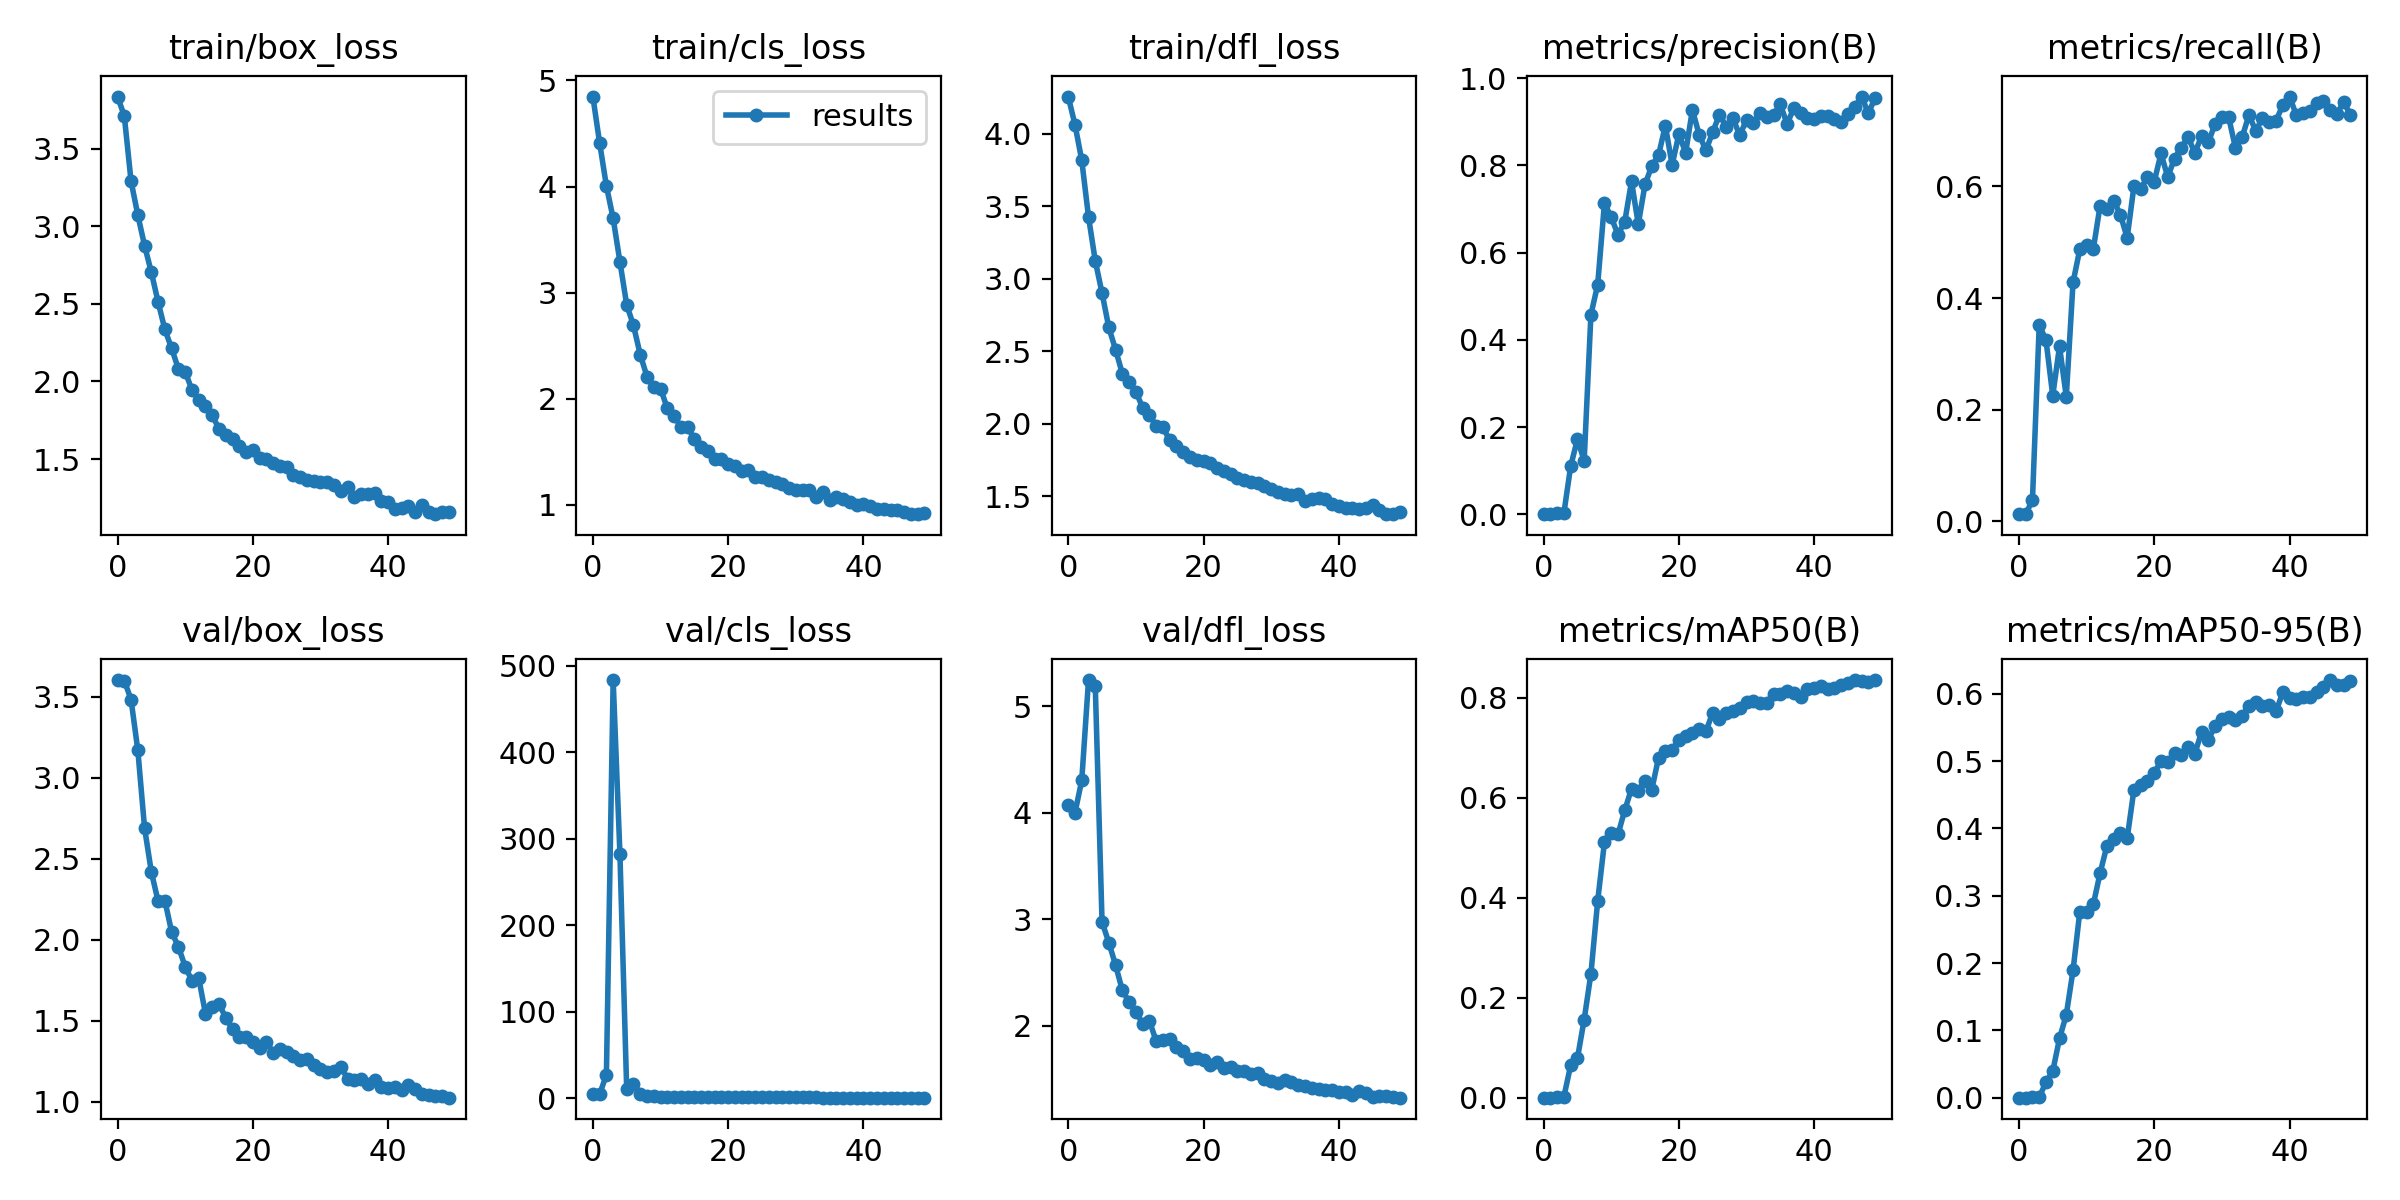

Source data for this figure (header and first rows):
epoch, train/box_loss, train/cls_loss, train/dfl_loss, metrics/precision(B), metrics/recall(B), metrics/mAP50(B), metrics/mAP50-95(B), val/box_loss, val/cls_loss, val/dfl_loss, lr/pg0, lr/pg1, lr/pg2
0, 3.837, 4.848, 4.255, 0.00028, 0.01266, 0.0002, 0.0001, 3.603, 4.852, 4.07, 0.07079, 0.003246, 0.003246
1, 3.712, 4.41, 4.061, 0.00028, 0.01266, 0.00016, 8e-05, 3.601, 4.681, 3.998, 0.04066, 0.006449, 0.006449
2, 3.291, 4.005, 3.816, 0.00373, 0.03782, 0.00152, 0.00057, 3.482, 27.34, 4.302, 0.0104, 0.00952, 0.00952
3, 3.073, 3.699, 3.426, 0.00213, 0.3519, 0.00166, 0.00059, 3.17, 483.5, 5.244, 0.009406, 0.009406, 0.009406
4, 2.875, 3.29, 3.123, 0.1097, 0.3245, 0.06462, 0.02319, 2.689, 282.1, 5.188, 0.009406, 0.009406, 0.009406
5, 2.704, 2.885, 2.901, 0.1722, 0.2251, 0.07857, 0.03924, 2.418, 10.38, 2.973, 0.009208, 0.009208, 0.009208
6, 2.512, 2.691, 2.664, 0.123, 0.3133, 0.1563, 0.08805, 2.237, 16.54, 2.779, 0.00901, 0.00901, 0.00901
7, 2.335, 2.416, 2.511, 0.458, 0.2232, 0.248, 0.1231, 2.242, 5.264, 2.567, 0.008812, 0.008812, 0.008812
8, 2.212, 2.208, 2.346, 0.5269, 0.428, 0.3939, 0.1892, 2.048, 2.481, 2.33, 0.008614, 0.008614, 0.008614
9, 2.081, 2.107, 2.291, 0.7139, 0.4872, 0.5114, 0.2764, 1.956, 2.179, 2.221, 0.008416, 0.008416, 0.008416
10, 2.062, 2.096, 2.221, 0.6812, 0.4953, 0.5299, 0.2754, 1.833, 1.934, 2.129, 0.008218, 0.008218, 0.008218
11, 1.946, 1.909, 2.112, 0.6414, 0.4881, 0.5268, 0.2872, 1.747, 1.966, 2.019, 0.00802, 0.00802, 0.00802
12, 1.878, 1.834, 2.06, 0.671, 0.5654, 0.5753, 0.3338, 1.763, 1.73, 2.046, 0.007822, 0.007822, 0.007822
13, 1.839, 1.737, 1.988, 0.7637, 0.5599, 0.6183, 0.3739, 1.543, 1.684, 1.853, 0.007624, 0.007624, 0.007624
14, 1.782, 1.734, 1.976, 0.6653, 0.5746, 0.6145, 0.3837, 1.587, 1.685, 1.864, 0.007426, 0.007426, 0.007426
15, 1.694, 1.617, 1.887, 0.7568, 0.5492, 0.6343, 0.3936, 1.605, 1.554, 1.877, 0.007228, 0.007228, 0.007228
16, 1.654, 1.54, 1.849, 0.799, 0.5079, 0.6168, 0.3853, 1.516, 1.614, 1.794, 0.00703, 0.00703, 0.00703
17, 1.627, 1.508, 1.809, 0.8238, 0.6, 0.6807, 0.4576, 1.448, 1.348, 1.763, 0.006832, 0.006832, 0.006832
18, 1.586, 1.427, 1.77, 0.8917, 0.5957, 0.6933, 0.464, 1.4, 1.321, 1.688, 0.006634, 0.006634, 0.006634
19, 1.543, 1.428, 1.752, 0.8012, 0.6169, 0.6964, 0.4711, 1.397, 1.31, 1.693, 0.006436, 0.006436, 0.006436
20, 1.559, 1.387, 1.744, 0.8719, 0.6083, 0.7156, 0.4828, 1.366, 1.238, 1.675, 0.006238, 0.006238, 0.006238
21, 1.506, 1.369, 1.731, 0.8295, 0.6589, 0.7238, 0.4999, 1.331, 1.314, 1.629, 0.00604, 0.00604, 0.00604
22, 1.501, 1.323, 1.695, 0.9274, 0.6167, 0.7292, 0.4984, 1.371, 1.28, 1.655, 0.005842, 0.005842, 0.005842
23, 1.472, 1.329, 1.679, 0.8704, 0.6498, 0.7385, 0.5122, 1.302, 1.165, 1.605, 0.005644, 0.005644, 0.005644
24, 1.454, 1.259, 1.654, 0.8348, 0.6695, 0.733, 0.5091, 1.324, 1.185, 1.608, 0.005446, 0.005446, 0.005446
25, 1.447, 1.26, 1.626, 0.8765, 0.6884, 0.7708, 0.5208, 1.307, 1.141, 1.569, 0.005248, 0.005248, 0.005248
26, 1.398, 1.234, 1.611, 0.9168, 0.6601, 0.7581, 0.5107, 1.283, 1.092, 1.57, 0.00505, 0.00505, 0.00505
27, 1.385, 1.212, 1.597, 0.8893, 0.6899, 0.7698, 0.5436, 1.255, 1.065, 1.544, 0.004852, 0.004852, 0.004852
28, 1.368, 1.193, 1.591, 0.9083, 0.6789, 0.7744, 0.5315, 1.264, 1.126, 1.558, 0.004654, 0.004654, 0.004654
29, 1.358, 1.16, 1.571, 0.8688, 0.7122, 0.7801, 0.5527, 1.227, 1.083, 1.498, 0.004456, 0.004456, 0.004456
30, 1.354, 1.143, 1.551, 0.9055, 0.7244, 0.7913, 0.5629, 1.204, 1.044, 1.48, 0.004258, 0.004258, 0.004258
31, 1.352, 1.137, 1.528, 0.8967, 0.7241, 0.7943, 0.5658, 1.185, 0.9838, 1.465, 0.00406, 0.00406, 0.00406
32, 1.334, 1.137, 1.52, 0.9214, 0.6694, 0.7892, 0.5613, 1.187, 1.006, 1.486, 0.003862, 0.003862, 0.003862
33, 1.293, 1.078, 1.511, 0.9112, 0.6884, 0.7906, 0.5673, 1.215, 0.9865, 1.474, 0.003664, 0.003664, 0.003664
34, 1.319, 1.122, 1.515, 0.9168, 0.7278, 0.8086, 0.5819, 1.141, 0.9241, 1.445, 0.003466, 0.003466, 0.003466
35, 1.254, 1.042, 1.467, 0.94, 0.6997, 0.8078, 0.5885, 1.134, 0.8985, 1.429, 0.003268, 0.003268, 0.003268
36, 1.273, 1.069, 1.485, 0.8951, 0.722, 0.8134, 0.5813, 1.138, 0.9118, 1.415, 0.00307, 0.00307, 0.00307
37, 1.274, 1.054, 1.488, 0.9324, 0.7159, 0.8097, 0.5832, 1.109, 0.8969, 1.404, 0.002872, 0.002872, 0.002872
38, 1.279, 1.03, 1.484, 0.9197, 0.7175, 0.8021, 0.5737, 1.131, 0.904, 1.395, 0.002674, 0.002674, 0.002674
39, 1.232, 0.9996, 1.448, 0.9082, 0.7456, 0.8169, 0.6022, 1.088, 0.8735, 1.392, 0.002476, 0.002476, 0.002476
40, 1.22, 1.006, 1.437, 0.9056, 0.761, 0.8193, 0.5933, 1.082, 0.8536, 1.374, 0.002278, 0.002278, 0.002278
41, 1.177, 0.9905, 1.423, 0.9141, 0.7277, 0.8231, 0.5926, 1.091, 0.8971, 1.374, 0.00208, 0.00208, 0.00208
42, 1.185, 0.9575, 1.422, 0.9133, 0.731, 0.8169, 0.5946, 1.072, 0.861, 1.347, 0.001882, 0.001882, 0.001882
43, 1.199, 0.9553, 1.413, 0.9074, 0.7344, 0.8189, 0.5954, 1.101, 0.8314, 1.385, 0.001684, 0.001684, 0.001684
44, 1.159, 0.9485, 1.42, 0.8991, 0.7497, 0.8267, 0.6027, 1.078, 0.8179, 1.365, 0.001486, 0.001486, 0.001486
45, 1.203, 0.9544, 1.442, 0.918, 0.7533, 0.83, 0.6106, 1.045, 0.8094, 1.333, 0.001288, 0.001288, 0.001288
46, 1.162, 0.9362, 1.406, 0.9348, 0.7377, 0.8357, 0.6204, 1.042, 0.8049, 1.341, 0.00109, 0.00109, 0.00109
47, 1.145, 0.9112, 1.378, 0.9581, 0.7305, 0.8341, 0.6129, 1.035, 0.7816, 1.337, 0.000892, 0.000892, 0.000892
48, 1.155, 0.9123, 1.381, 0.9202, 0.751, 0.8324, 0.6132, 1.034, 0.7819, 1.328, 0.000694, 0.000694, 0.000694
49, 1.156, 0.9264, 1.39, 0.9544, 0.7284, 0.835, 0.6196, 1.024, 0.774, 1.323, 0.000496, 0.000496, 0.000496
